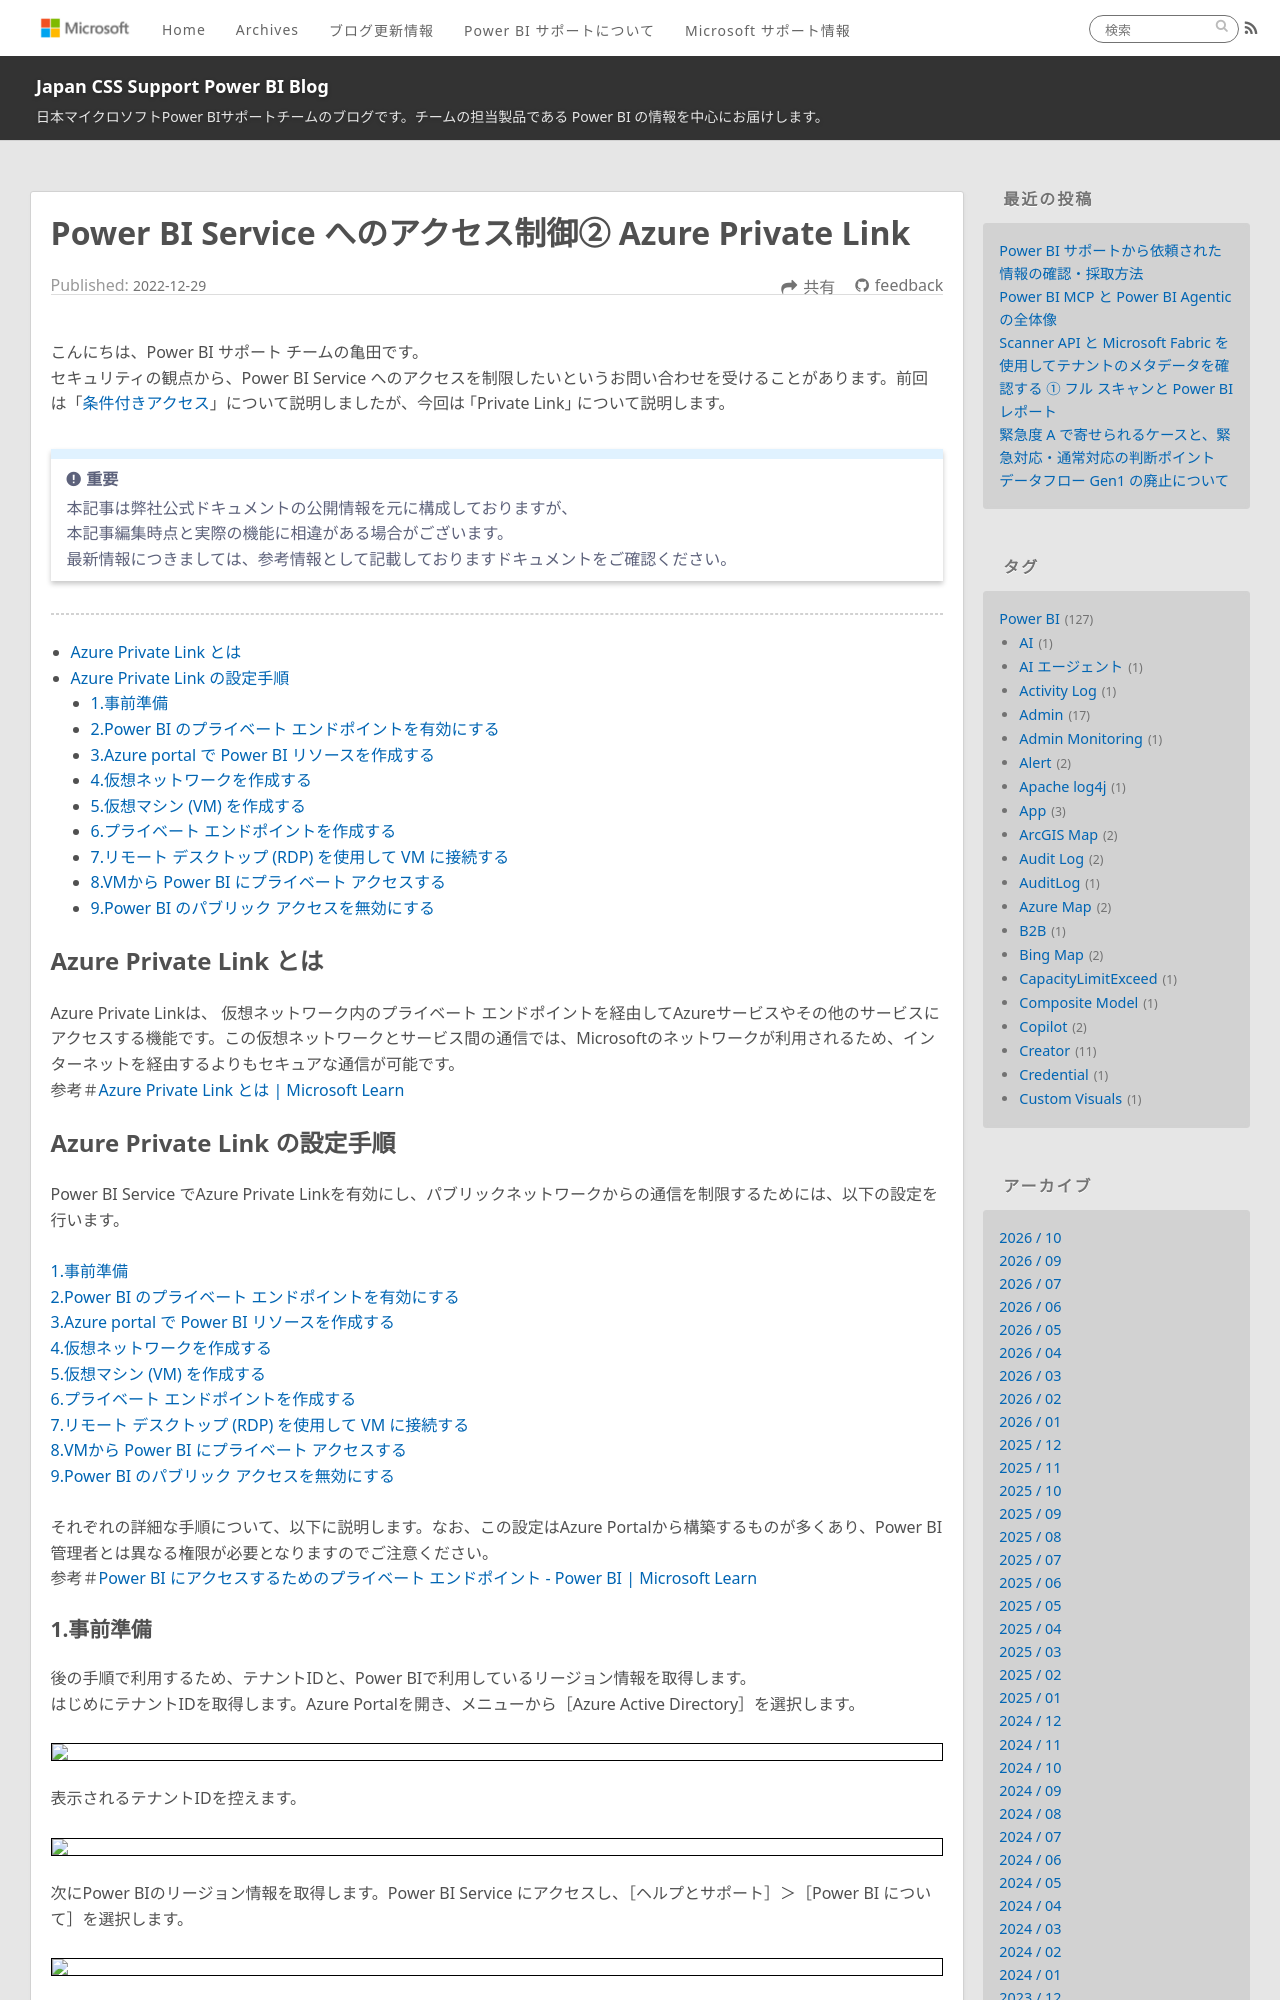

repository: JPBAP-SQLBI/blog · page: powerbi/pbi_privatelink/index.html · generator: jekyll

---
title: Power BI Service へのアクセス制御② Azure Private Link
date: 2022-12-29 00:00:00 
tags:
  - Power BI
  - Power BI サービス
  - Power BI Service
  - ダッシュボード
---

こんにちは、Power BI サポート チームの亀田です。
セキュリティの観点から、Power BI Service へのアクセスを制限したいというお問い合わせを受けることがあります。前回は「[条件付きアクセス](https://jpbap-sqlbi.github.io/blog/powerbi/pbi_conditional-access/)」について説明しましたが、今回は  ｢Private Link｣ について説明します。

<!-- more -->

> [!IMPORTANT]  
> 本記事は弊社公式ドキュメントの公開情報を元に構成しておりますが、　　
> 本記事編集時点と実際の機能に相違がある場合がございます。  
> 最新情報につきましては、参考情報として記載しておりますドキュメントをご確認ください。

---
# 目次

* [Azure Private Link とは](#Azure-Private-Link-とは)
* [Azure Private Link の設定手順](#Azure-Private-Link-の設定手順)
	* [1.事前準備](#1-事前準備)
	* [2.Power BI のプライベート エンドポイントを有効にする](#2-Power-BI-のプライベート-エンドポイントを有効にする)
	* [3.Azure portal で Power BI リソースを作成する](#3-Azure-portal-で-Power-BI-リソースを作成する)
	* [4.仮想ネットワークを作成する](#4-仮想ネットワークを作成する)
	* [5.仮想マシン (VM) を作成する](#5-仮想マシン-VM-を作成する)	
	* [6.プライベート エンドポイントを作成する](#6-プライベート-エンドポイントを作成する)
	* [7.リモート デスクトップ (RDP) を使用して VM に接続する](#7-リモート-デスクトップ-RDP-を使用して-VM-に接続する)
	* [8.VMから Power BI にプライベート アクセスする](#8-VMから-Power-BI-にプライベート-アクセスする)
	* [9.Power BI のパブリック アクセスを無効にする](#9-Power-BI-のパブリック-アクセスを無効にする)

## Azure Private Link とは

Azure Private Linkは、 仮想ネットワーク内のプライベート エンドポイントを経由してAzureサービスやその他のサービスにアクセスする機能です。この仮想ネットワークとサービス間の通信では、Microsoftのネットワークが利用されるため、インターネットを経由するよりもセキュアな通信が可能です。
参考＃[Azure Private Link とは | Microsoft Learn](https://learn.microsoft.com/ja-jp/azure/private-link/private-link-overview)
